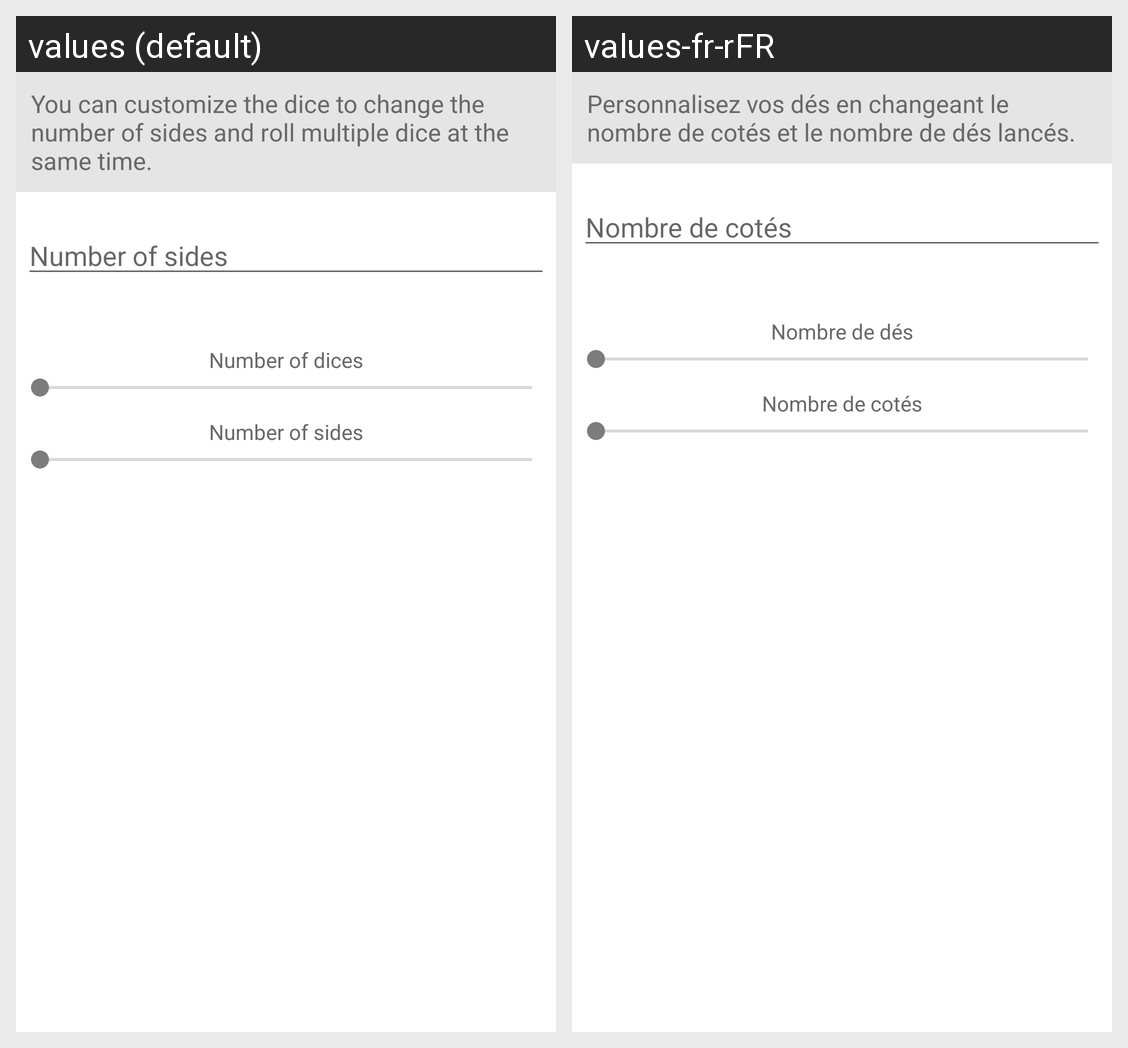

Strings drawn on this Android screen and how each of the app's shown locales translates them:
Android screen res/layout/alert_dialog_dice_setup.xml rendered under 2 locales, left to right: values (default), values-fr-rFR. Device: Nexus 5 (rendered at 1080×1920; each locale shown at half size, 540×960, under a caption strip naming it); theme Theme.ScoreCounter.
Strings drawn on this screen, with the default value and each locale's value (text and hints the layout hard-codes, and strings that could not be matched under every locale, appear in the picture but are not listed):

dice_config_explanation
  values: You can customize the dice to change the number of sides and roll multiple dice at the same time.
  values-fr-rFR: Personnalisez vos dés en changeant le nombre de cotés et le nombre de dés lancés.

number_of_sides
  values: Number of sides
  values-fr-rFR: Nombre de cotés

number_of_dices
  values: Number of dices
  values-fr-rFR: Nombre de dés
